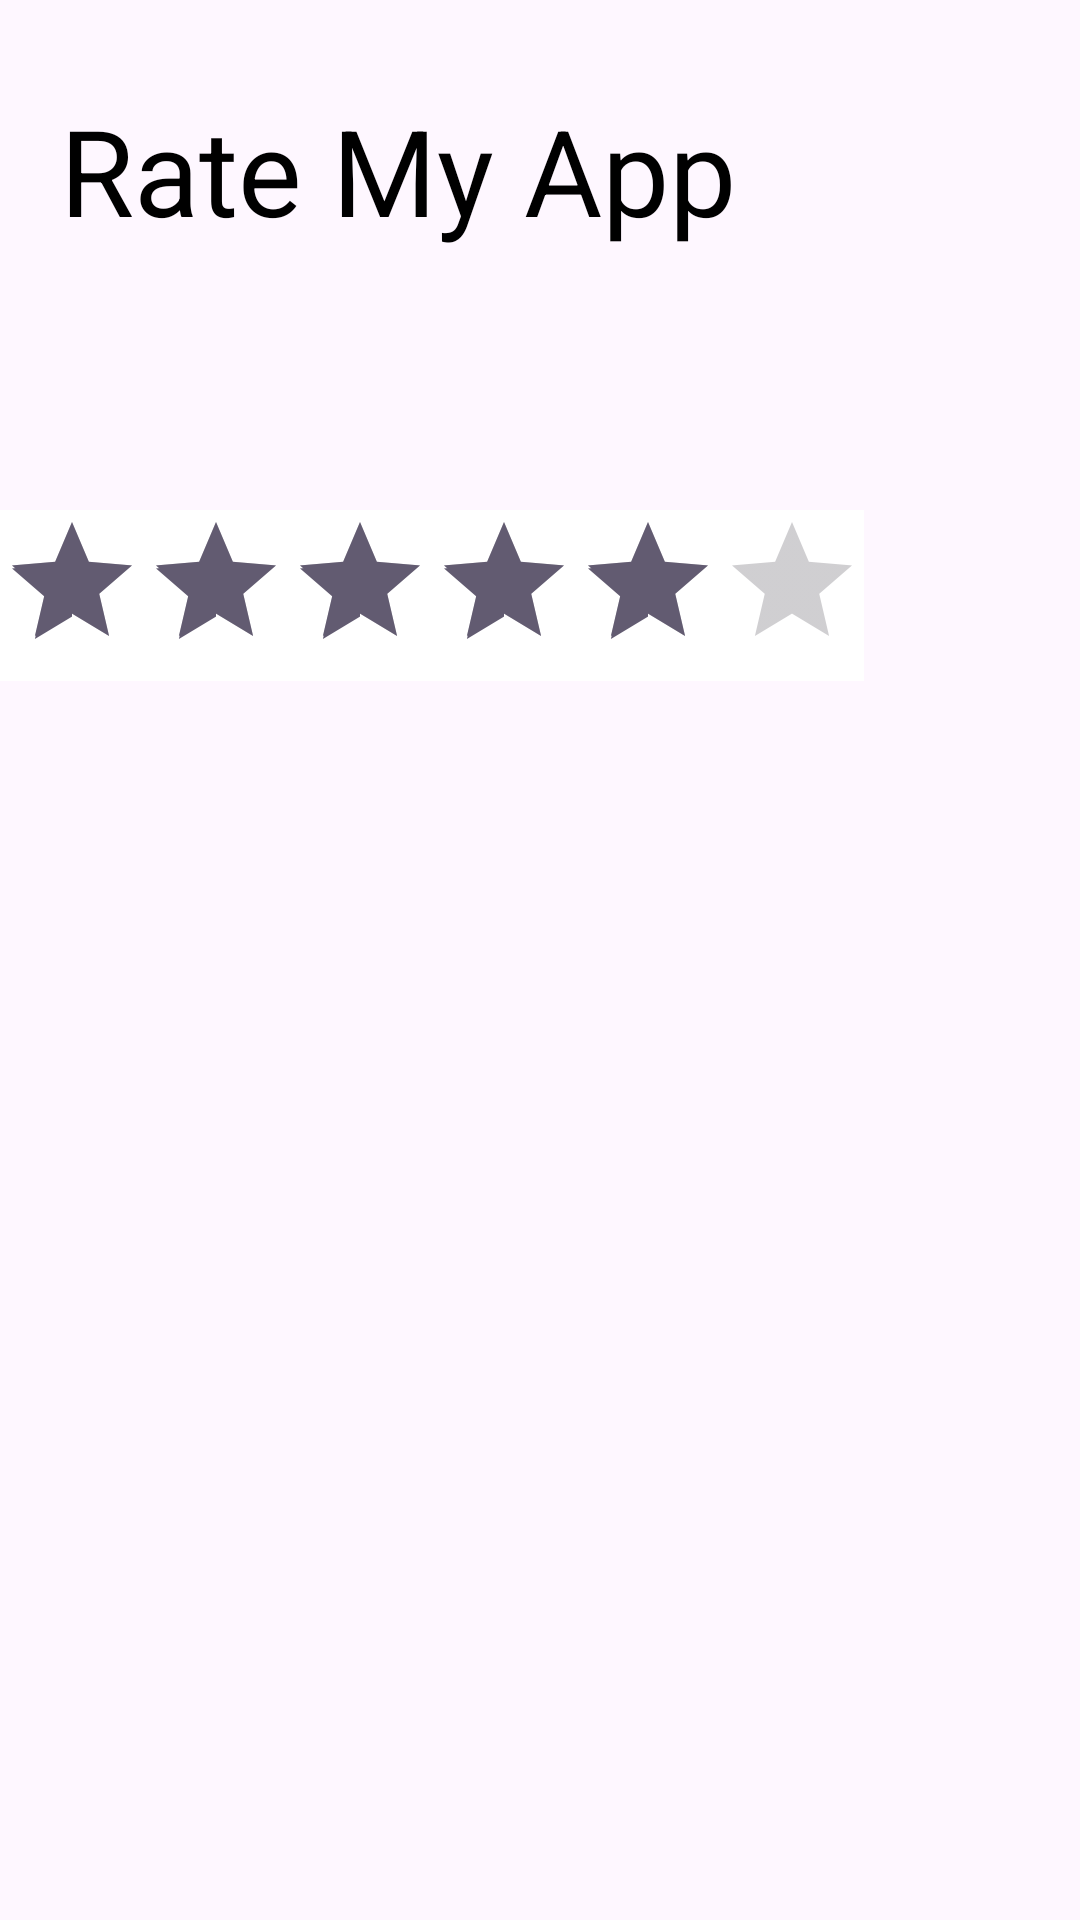

The Android layout XML behind this screen, and the referenced resources:
<!-- AndroidManifest.xml: application theme Theme.Andriodsem2 -->
<!-- res/layout/activity_rating_bar.xml -->
<?xml version="1.0" encoding="utf-8"?>
<RelativeLayout xmlns:android="http://schemas.android.com/apk/res/android"
    xmlns:app="http://schemas.android.com/apk/res-auto"
    xmlns:tools="http://schemas.android.com/tools"
    android:id="@+id/main"
    android:layout_width="match_parent"
    android:layout_height="match_parent"
    tools:context=".ratingBar">
    <TextView
        android:id="@+id/text1"
        android:layout_width="wrap_content"
        android:layout_height="wrap_content"
        android:layout_marginTop="30dp"
        android:textSize="40sp"
        android:text="@string/rate_my_app"
        android:layout_marginStart="20dp"
        android:textColor="@color/black">

    </TextView>
    <RatingBar
        android:id="@+id/rattingbar"
        android:layout_width="wrap_content"
        android:layout_height="wrap_content"
        android:layout_marginTop="170dp"
        android:numStars="6"
        android:background="@color/white"
        android:rating="5"
        android:textAlignment="center">

    </RatingBar>

    <TextView
        android:id="@+id/text2"
        android:layout_width="wrap_content"
        android:layout_height="wrap_content"
        android:textDirection="ltr"
        android:textAlignment="center"
        android:textSize="40sp"
        android:layout_marginTop="330dp"


        android:textColor="@color/black">

        </TextView>

</RelativeLayout>
<!-- resources referenced by this layout -->
<resources>
  <string name="rate_my_app">Rate My App</string>
  <style name="Theme.Andriodsem2" parent="Base.Theme.Andriodsem2" />
  <style name="Base.Theme.Andriodsem2" parent="Theme.Material3.DayNight.NoActionBar">
          
          
      </style>
  <!-- not gathered from this repository: default colours our renderer supplied (Android Studio template values) -->
  <color name="black">#FF000000</color>
  <color name="white">#FFFFFFFF</color>
</resources>
